Run: headless pygame with SDL's dummy video driver; simulated clock (each Clock.tick advances the game by its frame time, no real sleeping); random seed 0; keys injected as events and as key.get_pressed() state; no mouse input.
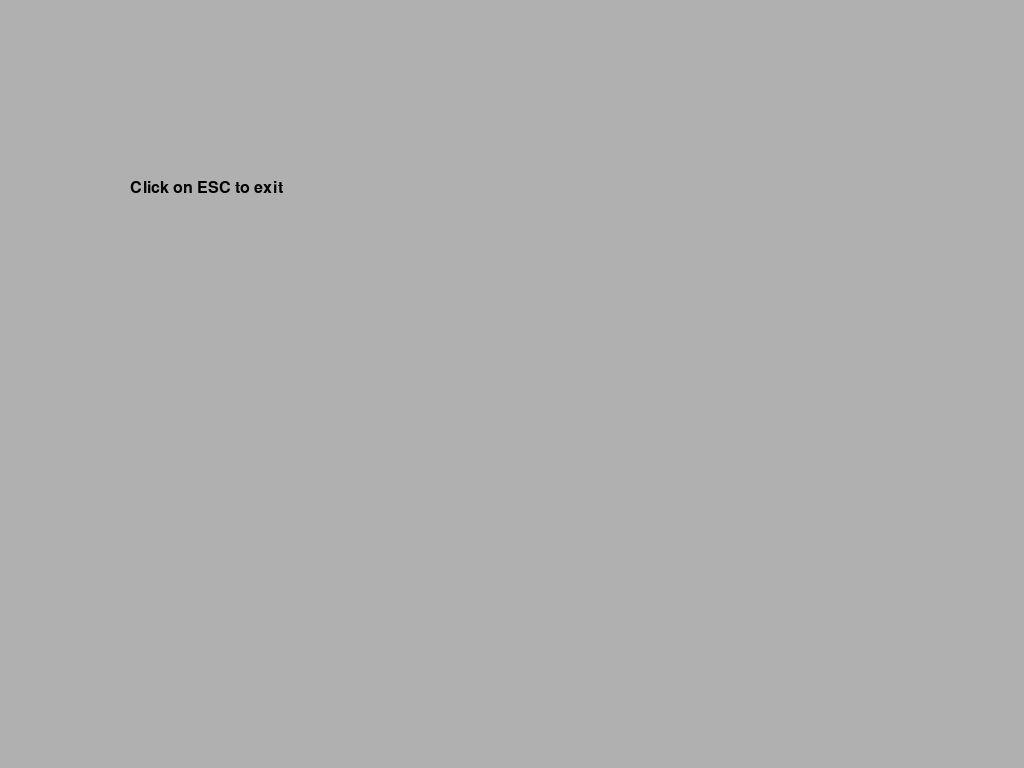
Frame 1 of 4 · flips 1–60 · no input
Frame 2 of 4 · flips 61–180 · tapped SPACE, RETURN · held RIGHT (→), D · screen unchanged from frame 1, image omitted
Frame 3 of 4 · flips 181–300 · held DOWN (↓), S · screen unchanged from frame 2, image omitted
Frame 4 of 4 · flips 301–420 · held LEFT (←), A, UP (↑), W · screen unchanged from frame 3, image omitted

The pygame program that drew these frames:

#Description
#Fullscreen game
#Part of the pygame series at https://github.com/tomwh2010/PythonPhysics
#Public domain by tomwh2010@hotmail.com
import pygame, sys
from pygame.locals import *

#initialize the pygame environment
pygame.init()

# set up the window with size and caption
screen=pygame.display.set_mode((0, 0), pygame.FULLSCREEN)
pygame.display.set_caption('My name')
pygame.mouse.set_visible(False)

#draw background color to blank the screen
screen.fill(pygame.Color("gray69"))

# creates a clock
clock=pygame.time.Clock()

# you have to call this at the start if you want to use this module.
pygame.font.init()

#choose font for later use
myfont=pygame.font.SysFont('Times New Roman', 24)

#create text buffer
strBuffer="Click on ESC to exit"
#render buffer as picture
textsurface=myfont.render(strBuffer, 1, pygame.Color("black"))

#paint picture to screen at location 130,180
screen.blit(textsurface,(130, 180))

while True:
    #get events from the event queue
    for event in pygame.event.get():
        if event.type == QUIT:
            pygame.mouse.set_visible(True)
            pygame.quit()
            sys.exit()

    keys_pressed = pygame.key.get_pressed()
    if keys_pressed[K_ESCAPE]:
        pygame.mouse.set_visible(True)
        pygame.quit()
        sys.exit()

    #update display
    pygame.display.flip()
